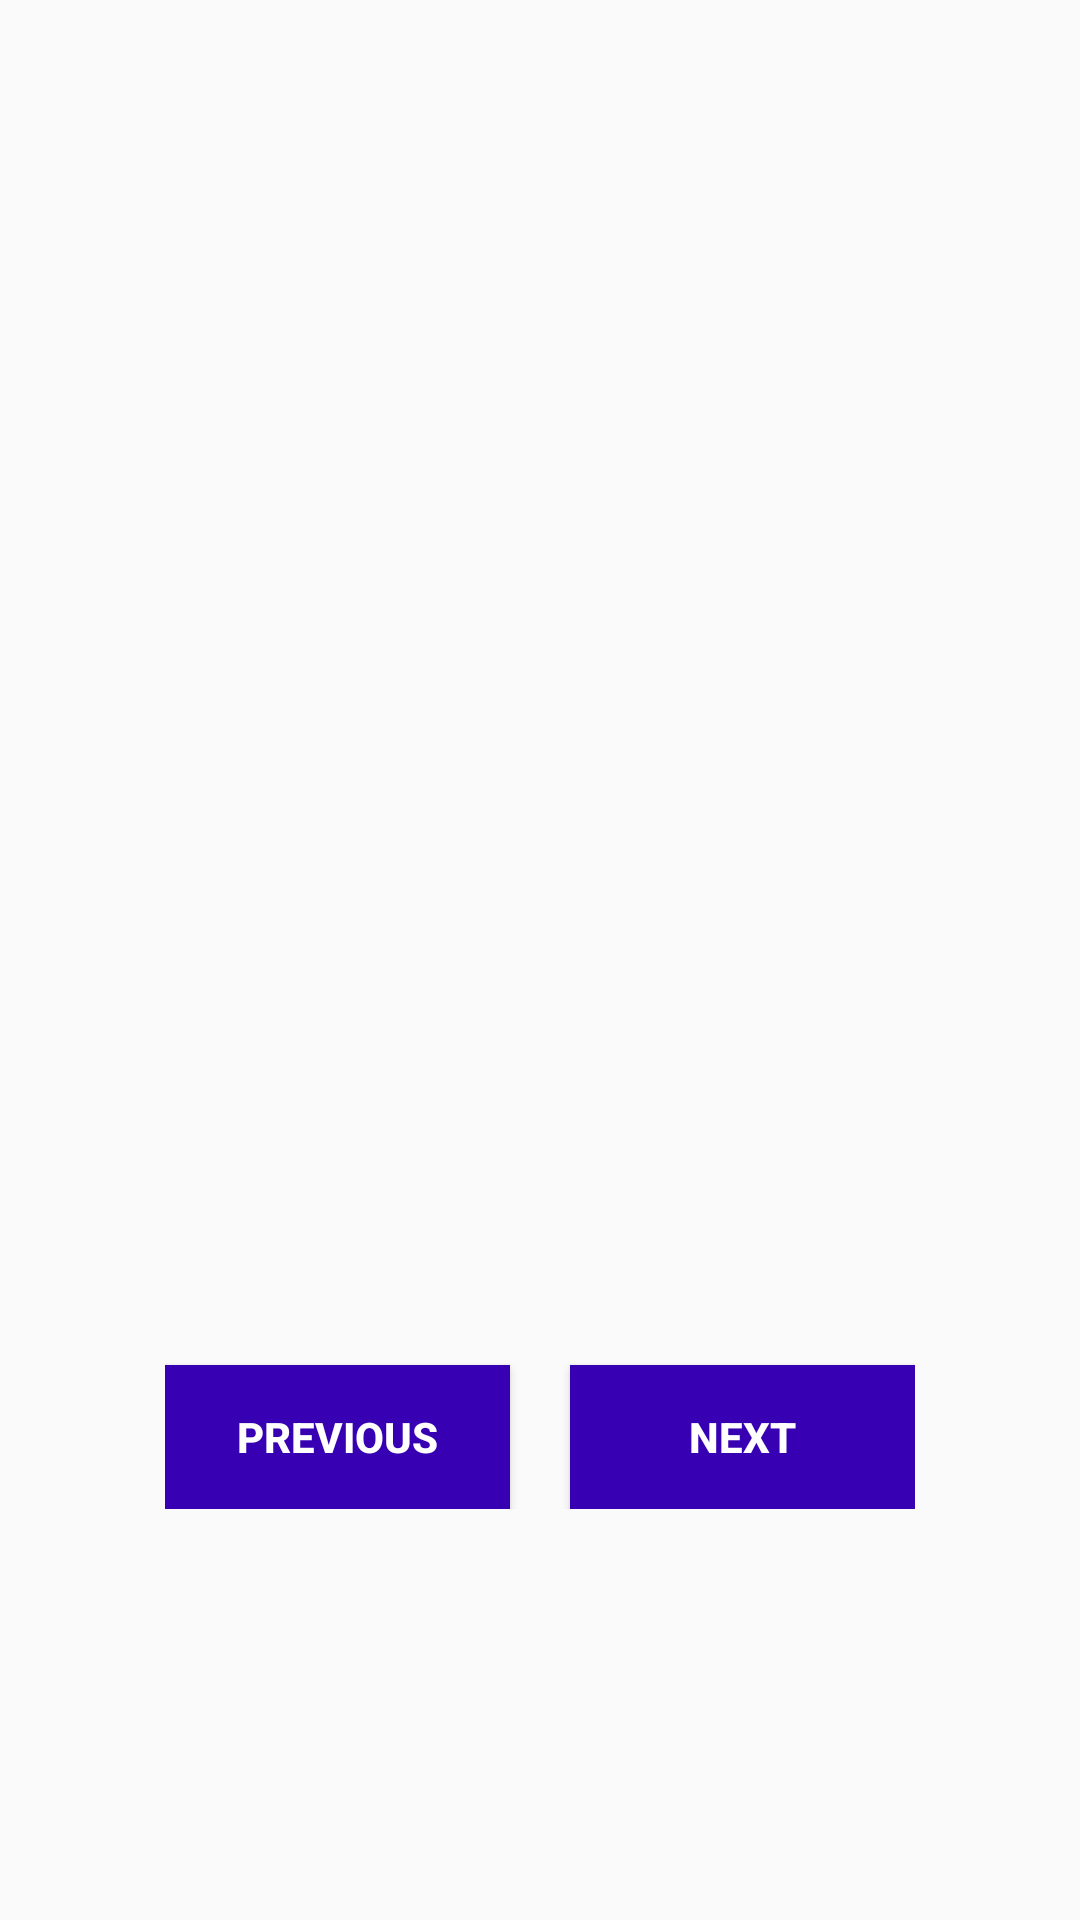

Layout XML and referenced resources for this Android screen:
<!-- AndroidManifest.xml: application theme AppTheme -->
<!-- res/layout/activity_gallery.xml -->
<?xml version="1.0" encoding="utf-8"?>
<RelativeLayout
    xmlns:android="http://schemas.android.com/apk/res/android"
    xmlns:tools="http://schemas.android.com/tools"
    android:layout_width="match_parent"
    android:layout_height="match_parent">

    <ImageView
        android:id="@+id/gallery_image_view"
        android:layout_width="250dp"
        android:layout_height="250dp"
        android:scaleType="centerCrop"
        android:layout_centerInParent="true"
        tools:background="#336699"/>

    <TextView
        android:id="@+id/index_text_view"
        android:layout_width="wrap_content"
        android:layout_height="wrap_content"
        android:layout_above="@+id/gallery_image_view"
        android:layout_centerHorizontal="true"
        android:layout_marginBottom="10dp"
        android:textSize="16sp"
        android:textStyle="bold"
        tools:text="1/5"/>


    <LinearLayout
        android:layout_width="250dp"
        android:layout_height="wrap_content"
        android:layout_below="@id/gallery_image_view"
        android:layout_centerHorizontal="true"
        android:orientation="horizontal">

        <Button
            android:id="@+id/previous_button"
            android:layout_width="0dp"
            android:layout_height="wrap_content"
            android:layout_marginEnd="10dp"
            android:layout_marginTop="10dp"
            android:layout_weight="1"
            android:background="@color/colorPrimaryDark"
            android:text="@string/previous"
            android:textColor="#ffffff"
            android:textStyle="bold"/>

        <Button
            android:id="@+id/next_button"
            android:layout_width="0dp"
            android:layout_height="wrap_content"
            android:layout_marginStart="10dp"
            android:layout_marginTop="10dp"
            android:layout_weight="1"
            android:background="@color/colorPrimaryDark"
            android:text="@string/next"
            android:textColor="#ffffff"
            android:textStyle="bold"/>

    </LinearLayout>
</RelativeLayout>
<!-- resources referenced by this layout -->
<resources>
  <string name="next">next</string>
  <string name="previous">previous</string>
  <style name="AppTheme" parent="Theme.AppCompat.Light.DarkActionBar">
          
          <item name="colorPrimary">@color/colorPrimary</item>
          <item name="colorPrimaryDark">@color/colorPrimaryDark</item>
          <item name="colorAccent">@color/colorAccent</item>
      </style>
  <!-- not gathered from this repository: default colours our renderer supplied (Android Studio template values) -->
  <color name="colorPrimary">#FF6200EE</color>
  <color name="colorPrimaryDark">#FF3700B3</color>
  <color name="colorAccent">#FF03DAC5</color>
</resources>
